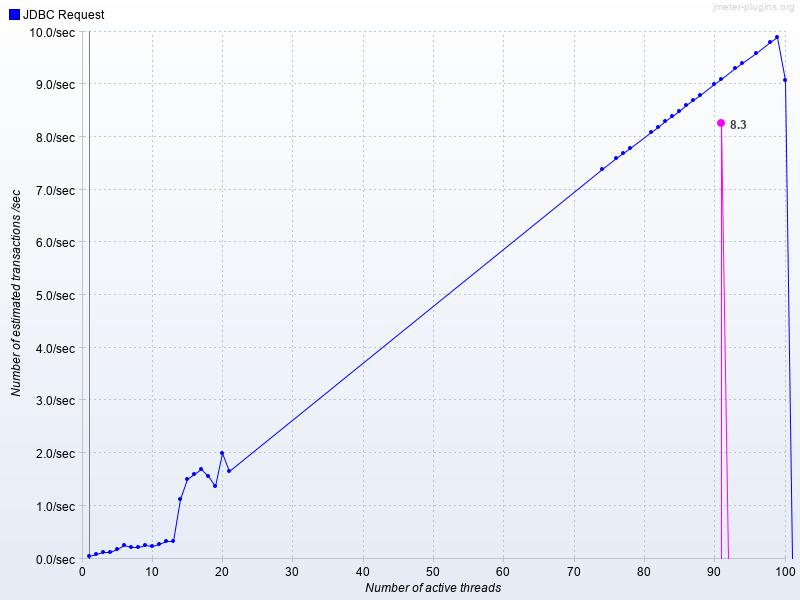

The data file committed next to this chart (first rows):
Number of active threads, Average JDBC Request, JDBC Request
1, , 0.04019
2, , 0.09398
3, , 0.1169
4, , 0.1287
5, , 0.176
6, , 0.2495
7, , 0.2106
8, , 0.2197
9, , 0.2489
10, , 0.2417
11, , 0.2688
12, , 0.3236
13, , 0.3257
14, , 1.126
15, , 1.5
16, , 1.6
17, , 1.7
18, , 1.563
19, , 1.378
20, , 2
21, , 1.662
74, , 7.394
76, , 7.594
77, , 7.694
78, , 7.795
81, , 8.094
82, , 8.195
83, , 8.296
84, , 8.396
85, , 8.497
86, , 8.597
87, , 8.697
88, , 8.798
90, , 8.998
91, 8.272, 9.098
93, , 9.299
94, , 9.399
96, , 9.599
98, , 9.799
99, , 9.898
100, , 9.076
